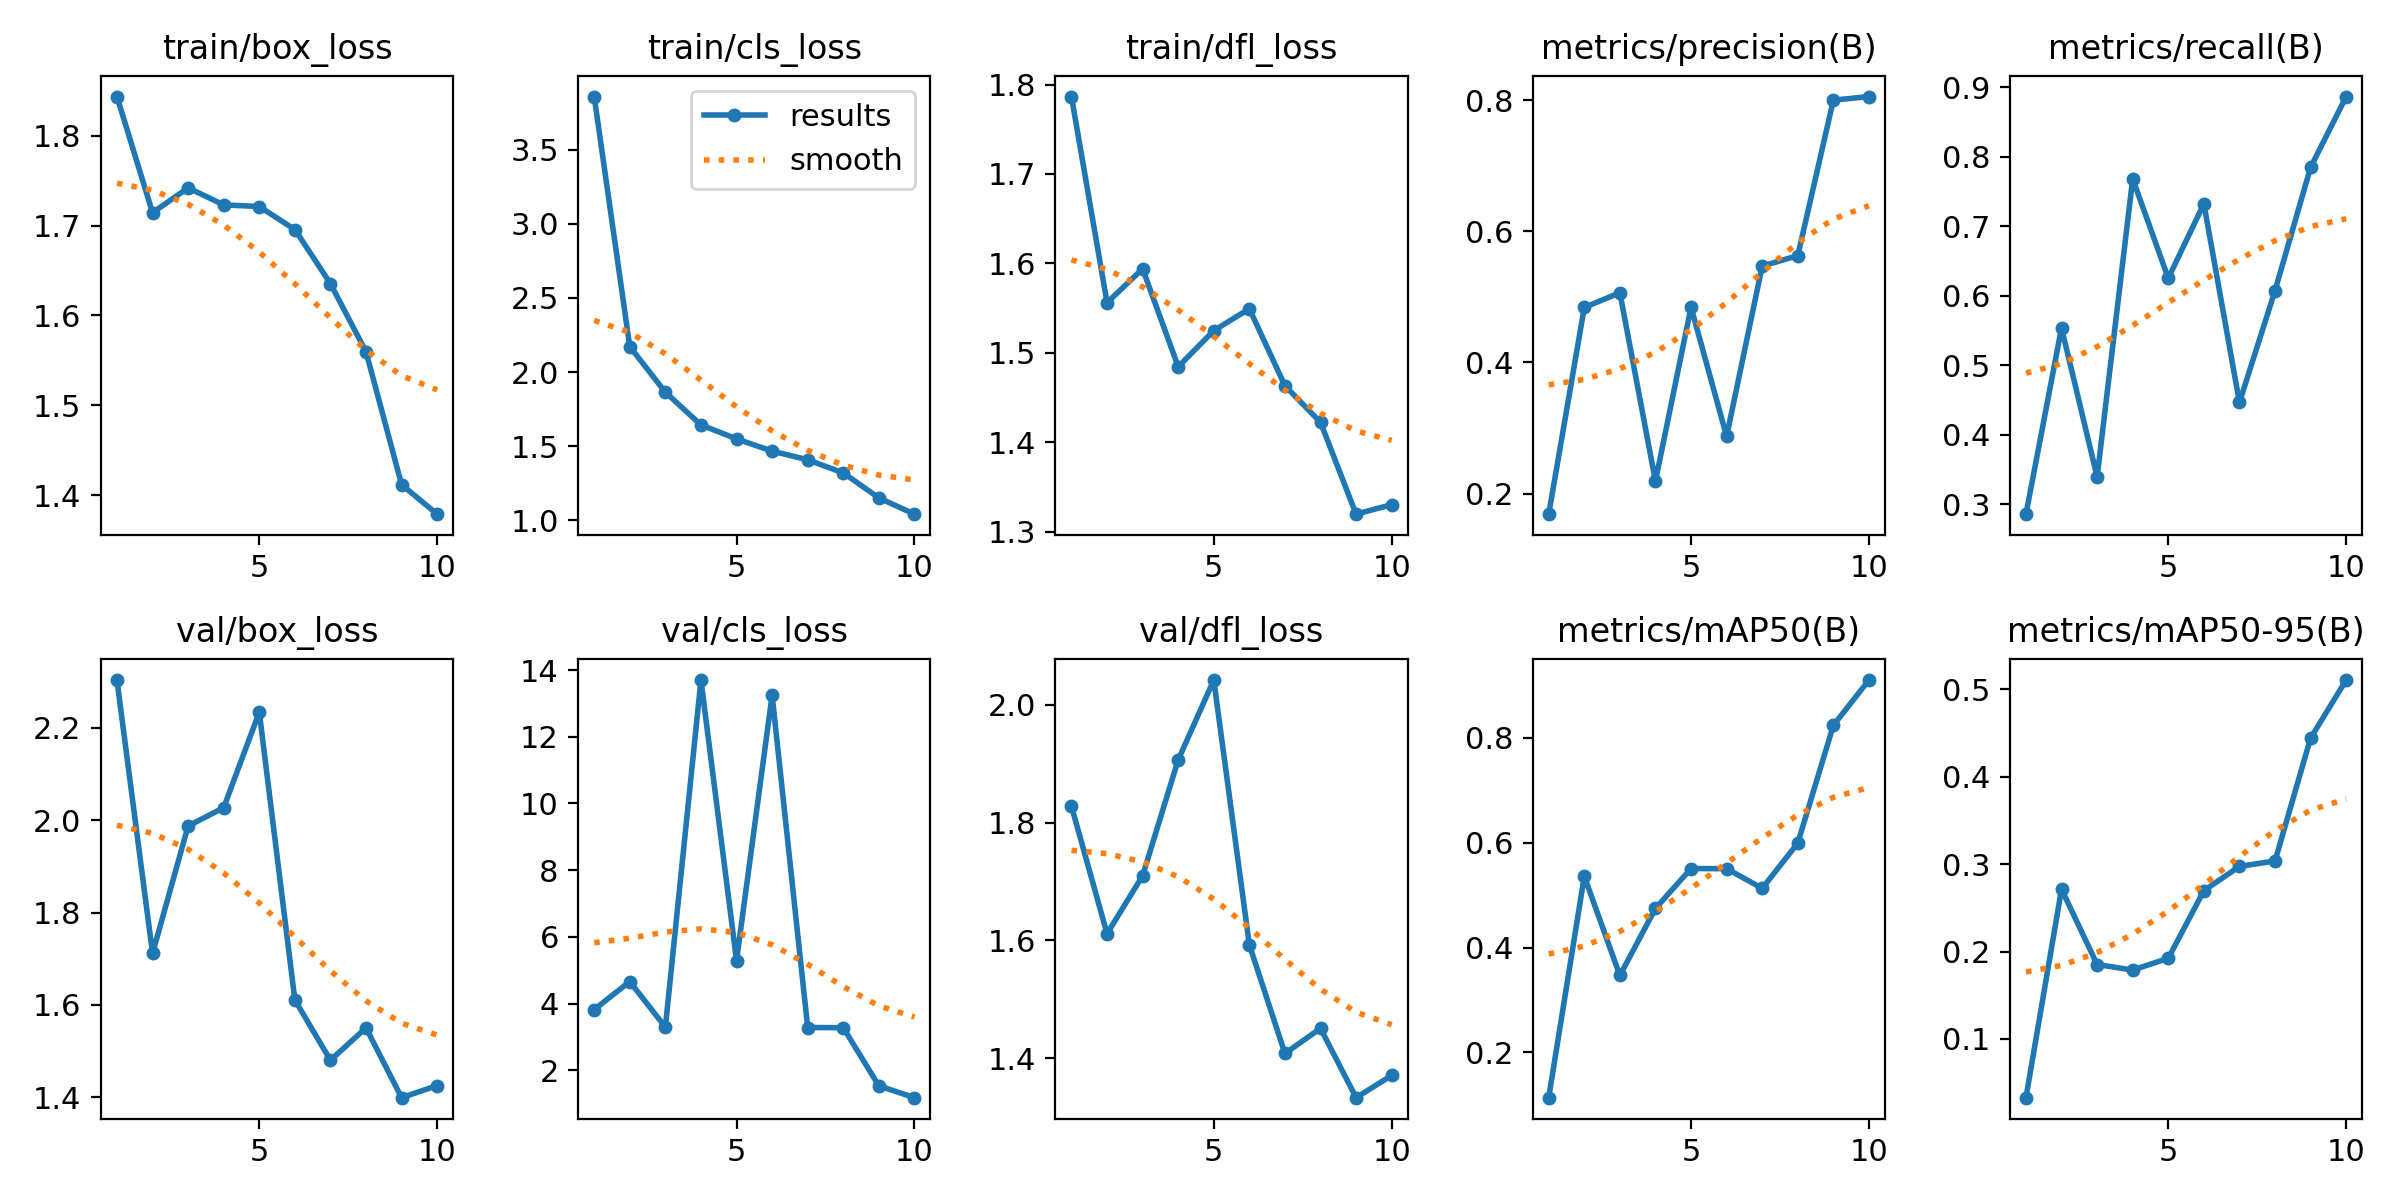

The file beside this chart, header and first rows:
epoch, time, train/box_loss, train/cls_loss, train/dfl_loss, metrics/precision(B), metrics/recall(B), metrics/mAP50(B), metrics/mAP50-95(B), val/box_loss, val/cls_loss, val/dfl_loss, lr/pg0, lr/pg1, lr/pg2
1, 367.3, 1.844, 3.859, 1.787, 0.1687, 0.2857, 0.1137, 0.03282, 2.303, 3.819, 1.828, 0.00028, 0.00028, 0.00028
2, 740.4, 1.714, 2.171, 1.556, 0.4838, 0.5536, 0.5358, 0.2714, 1.712, 4.658, 1.611, 0.0005226, 0.0005226, 0.0005226
3, 1107, 1.742, 1.864, 1.594, 0.5063, 0.3393, 0.3467, 0.1852, 1.987, 3.29, 1.71, 0.0007058, 0.0007058, 0.0007058
4, 1399, 1.723, 1.643, 1.484, 0.2192, 0.7679, 0.4745, 0.1789, 2.027, 13.7, 1.907, 0.0008295, 0.0008295, 0.0008295
5, 1714, 1.721, 1.549, 1.525, 0.4842, 0.625, 0.5506, 0.1923, 2.234, 5.289, 2.042, 0.0008939, 0.0008939, 0.0008939
6, 2012, 1.696, 1.466, 1.549, 0.2873, 0.7321, 0.5504, 0.2697, 1.611, 13.25, 1.592, 0.0008989, 0.0008989, 0.0008989
7, 2290, 1.635, 1.408, 1.463, 0.5468, 0.4464, 0.5128, 0.2975, 1.48, 3.28, 1.408, 0.000812, 0.000812, 0.000812
8, 4026, 1.56, 1.32, 1.422, 0.5628, 0.6071, 0.5991, 0.3037, 1.55, 3.274, 1.451, 0.000614, 0.000614, 0.000614
9, 4304, 1.412, 1.151, 1.319, 0.7998, 0.7845, 0.8236, 0.4444, 1.399, 1.531, 1.333, 0.000416, 0.000416, 0.000416
10, 4572, 1.379, 1.041, 1.33, 0.8053, 0.8863, 0.91, 0.5108, 1.426, 1.176, 1.371, 0.000218, 0.000218, 0.000218
